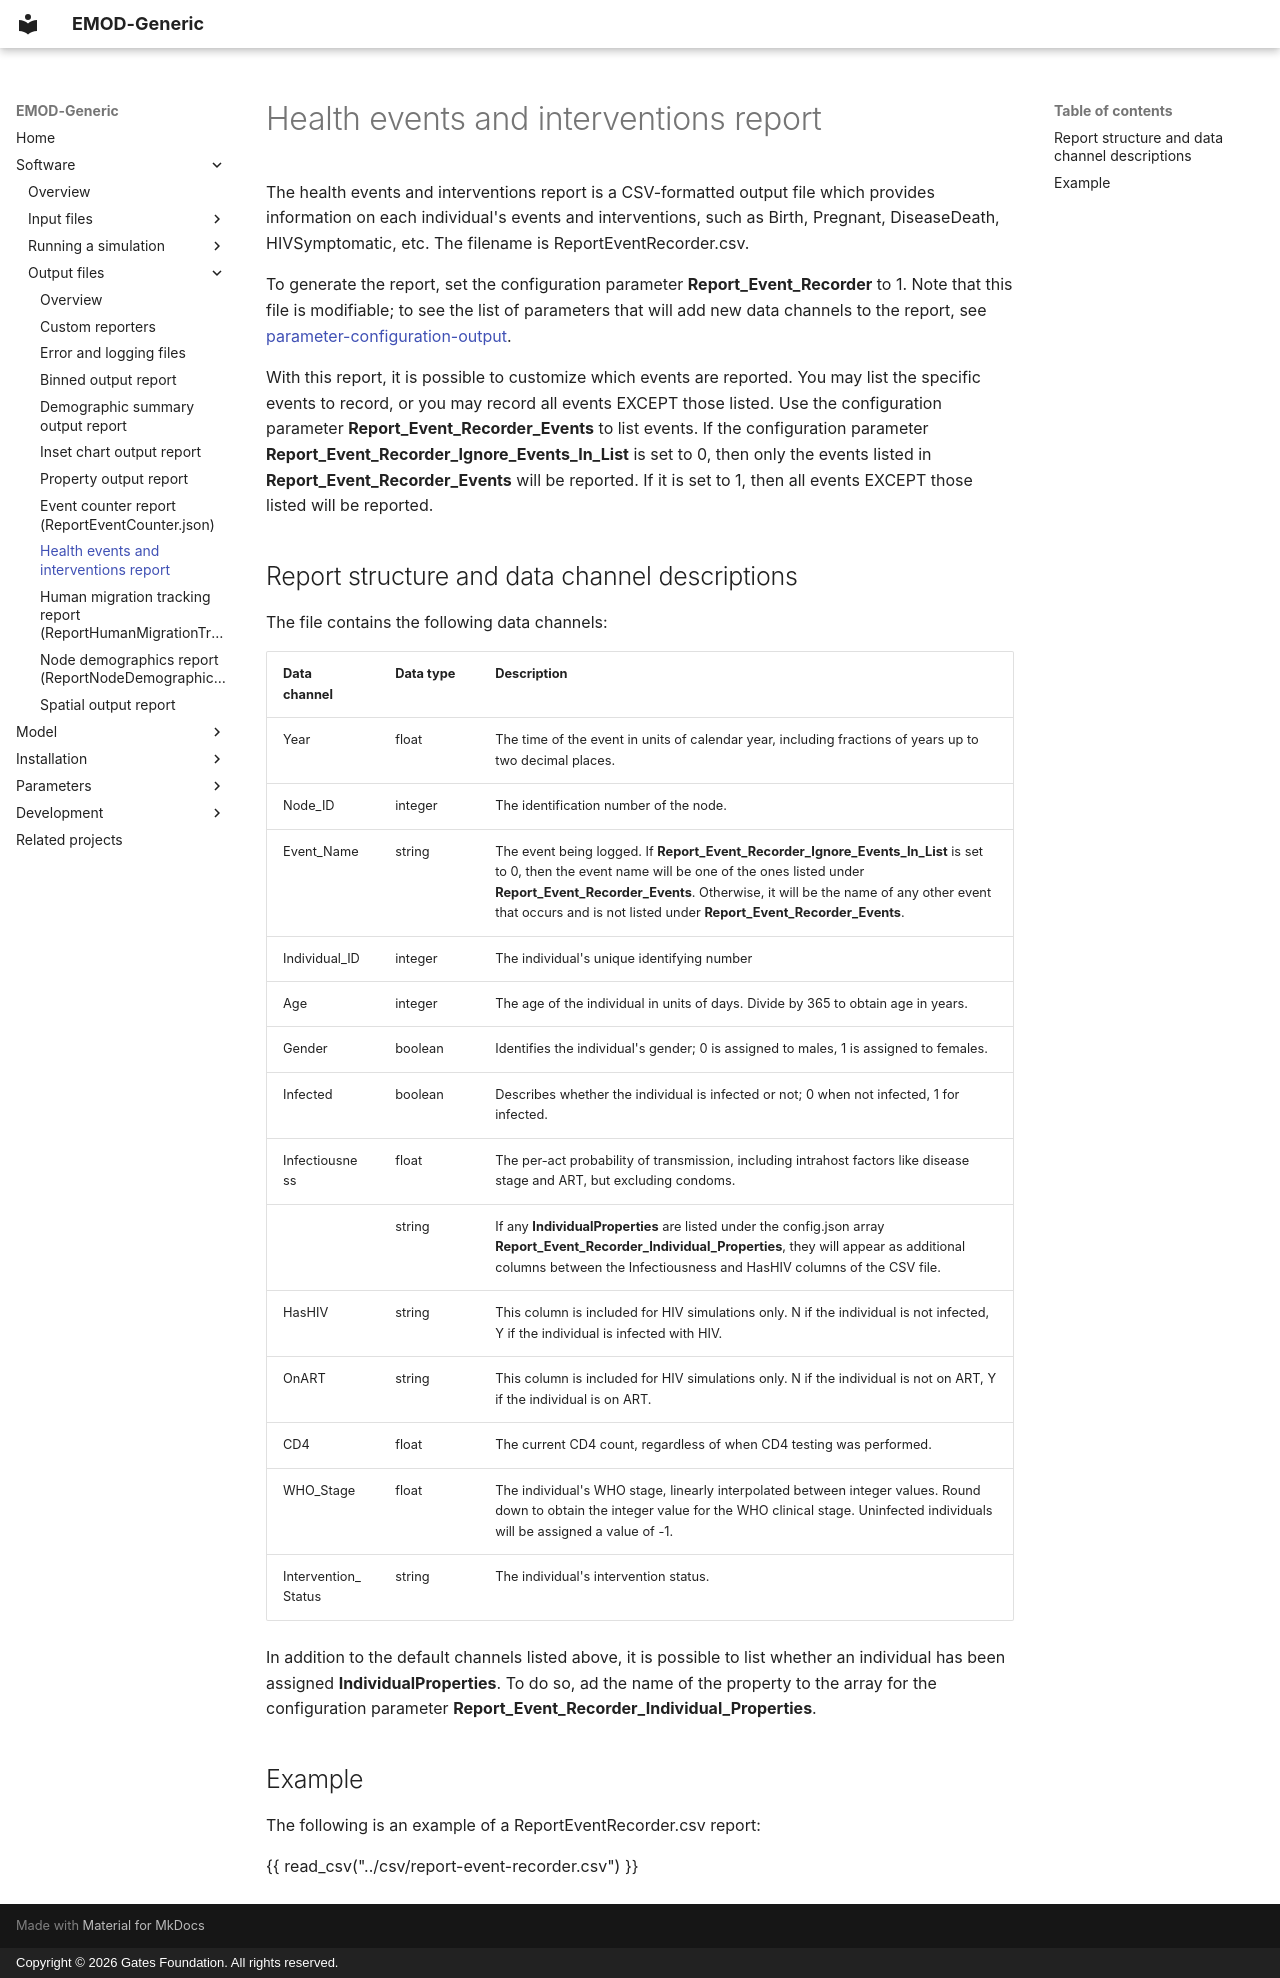

repository: EMOD-Hub/EMOD-Generic · page: md_software/software-report-event-recorder/index.html · generator: mkdocs · copyright: Copyright © 2026 Gates Foundation. All rights reserved.

# Health events and interventions report

The health events and interventions report is a CSV-formatted output file which provides information
on each individual's events and interventions, such as Birth, Pregnant, DiseaseDeath,
HIVSymptomatic, etc. The filename is ReportEventRecorder.csv.

To generate the report, set the configuration parameter **Report_Event_Recorder** to 1. Note that
this file is modifiable; to see the list of parameters that will add new data channels to the report,
see [parameter-configuration-output](../md_parameter/parameter-configuration-output.md).

With this report, it is possible to customize which events are reported. You may list the specific
events to record, or you may record all events EXCEPT those listed. Use the configuration parameter
**Report_Event_Recorder_Events** to list events. If the configuration parameter
**Report_Event_Recorder_Ignore_Events_In_List** is set to 0, then only the events listed in
**Report_Event_Recorder_Events** will be reported. If it is set to 1, then all events EXCEPT those
listed will be reported.

## Report structure and data channel descriptions

The file contains the following data channels:

| Data channel | Data type | Description |
| --- | --- | --- |
| Year | float | The time of the event in units of calendar year, including fractions of years up to two decimal places. |
| Node_ID | integer | The identification number of the node. |
| Event_Name | string | The event being logged. If **Report_Event_Recorder_Ignore_Events_In_List** is set to 0, then the event name will be one of the ones listed under **Report_Event_Recorder_Events**. Otherwise, it will be the name of any other event that occurs and is not listed under **Report_Event_Recorder_Events**. |
| Individual_ID | integer | The individual's unique identifying number |
| Age | integer | The age of the individual in units of days. Divide by 365 to obtain age in years. |
| Gender | boolean | Identifies the individual's gender; 0 is assigned to males, 1 is assigned to females. |
| Infected | boolean | Describes whether the individual is infected or not; 0 when not infected, 1 for infected. |
| Infectiousness | float | The per-act probability of transmission, including intrahost factors like disease stage and ART, but excluding condoms. |
| <custom channels> | string | If any **IndividualProperties** are listed under the config.json array **Report_Event_Recorder_Individual_Properties**, they will appear as additional columns between the Infectiousness and HasHIV columns of the CSV file. |
| HasHIV | string | This column is included for HIV simulations only. N if the individual is not infected, Y if the individual is infected with HIV. |
| OnART | string | This column is included for HIV simulations only. N if the individual is not on ART, Y if the individual is on ART. |
| CD4 | float | The current CD4 count, regardless of when CD4 testing was performed. |
| WHO_Stage | float | The individual's WHO stage, linearly interpolated between integer values. Round down to obtain the integer value for the WHO clinical stage. Uninfected individuals will be assigned a value of -1. |
| Intervention_Status | string | The individual's intervention status. |

In addition to the default channels listed above, it is possible to list whether an individual has
been assigned **IndividualProperties**. To do so, ad the name of the property to the array for the
configuration parameter **Report_Event_Recorder_Individual_Properties**.

## Example

The following is an example of a ReportEventRecorder.csv report:

{{ read_csv("../csv/report-event-recorder.csv") }}
